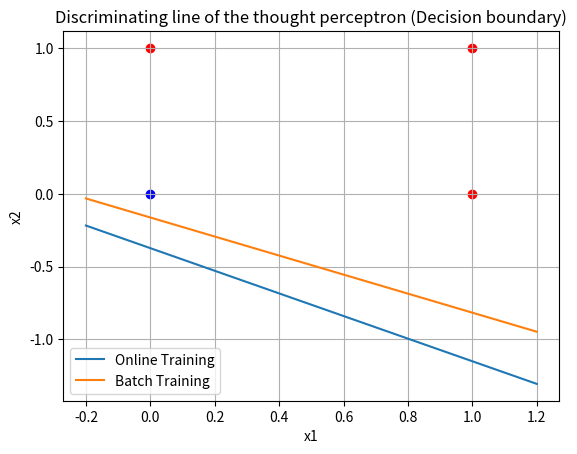

Recreate this plot in Python.
import numpy as np
import matplotlib.pyplot as plt

# NOR gate
inputs = np.array([[0, 0], [0, 1], [1, 0], [1, 1]])
target = np.array([1, 0, 0, 0])
lr = 0.1  # Learning rate


def error(output, target): return target - output


def delta_theta(lr, error): return lr * error


def delta_w(lr, error, x): return lr * error * x


def net(x1, x2, w1, w2, theta): return x1 * w1 + x2 * w2 - theta


# Online Training
def online_training(inputs, target, lr, w1, w2, theta):
    epoch = 1
    while True:
        total_error = 0
        for input, target_value in zip(inputs, target):
            # Calculate net input and output
            output = 1 if net(input[0], input[1], w1, w2, theta) >= 0 else 0

            # Calculate error
            e = error(output, target_value)
            total_error += abs(e)

            # Update weights and threshold
            delta_w1 = delta_w(lr, e, input[0])
            delta_w2 = delta_w(lr, e, input[1])
            w1 += delta_w1
            w2 += delta_w2
            theta -= delta_theta(lr, e)
            lr /= 1.001

        # Check if total error is zero (convergence)
        if total_error == 0:
            print(f"Online Training completed in {epoch} epochs.")
            break

        epoch += 1

    return w1, w2, theta


# Batch Training
def batch_training(inputs, target, lr, w1, w2, theta):
    epoch = 1
    while epoch < 15:
        total_error = 0
        delta_w1 = 0
        delta_w2 = 0
        delta_t = 0

        for input, target_value in zip(inputs, target):
            output = 1 if net(input[0], input[1], w1, w2, theta) >= 0 else 0

            e = error(output, target_value)
            total_error += abs(e)

            # Accumulate weight and threshold updates
            delta_w1 += delta_w(lr, e, input[0])
            delta_w2 += delta_w(lr, e, input[1])
            delta_t -= delta_theta(lr, e)

        # Apply updates
        w1 += delta_w1
        w2 += delta_w2
        theta += delta_t
        lr /= 1.001

        if total_error == 0:
            print(f"Batch Training completed in {epoch} epochs.")
            break

        epoch += 1

    return w1, w2, theta


# Initialize weights and threshold randomly
w1_online = np.random.uniform(-0.1, 0.1)
w2_online = np.random.uniform(-0.1, 0.1)
theta_online = np.random.uniform(-0.1, 0.1)

w1_batch = np.random.uniform(-0.1, 0.1)
w2_batch = np.random.uniform(-0.1, 0.1)
theta_batch = np.random.uniform(-0.1, 0.1)

print("Online Training")
w1_online, w2_online, theta_online = online_training(inputs, target, lr, w1_online, w2_online, theta_online)
print(f"Final Weights: w1 = {w1_online}, w2 = {w2_online}, Threshold (theta) = {theta_online}")
print("\nBatch Training")
w1_batch, w2_batch, theta_batch = batch_training(inputs, target, lr, w1_batch, w2_batch, theta_batch)
print(f"Final Weights: w1 = {w1_batch}, w2 = {w2_batch}, Threshold (theta) = {theta_batch}")

for input, target_value in zip(inputs, target):
    x1, x2 = input
    output_online = 1 if net(x1, x2, w1_online, w2_online, theta_online) > 0 else 0
    output_batch = 1 if net(x1, x2, w1_batch, w2_batch, theta_batch) > 0 else 0
    print(f'Input: ({x1}, {x2}), Online training prediction: {output_online}, Batch training prediction: {output_batch}'
          f', Target: {target_value}')

x1 = np.linspace(-0.2, 1.2, 150)
x2_online = -(w1_online * x1 + theta_online) / w2_online
x2_batch = -(w1_batch * x1 + theta_batch) / w2_batch

plt.plot(x1, x2_online, label="Online Training")
plt.plot(x1, x2_batch, label="Batch Training")

for input, target_value in zip(inputs, target):
    x1, x2 = input
    color = 'red' if target_value == 0 else 'blue'
    plt.scatter(x1, x2, color=color)

plt.legend()
plt.xlabel('x1')
plt.ylabel('x2')
plt.title('Discriminating line of the thought perceptron (Decision boundary)')
plt.grid(True)
plt.show()
